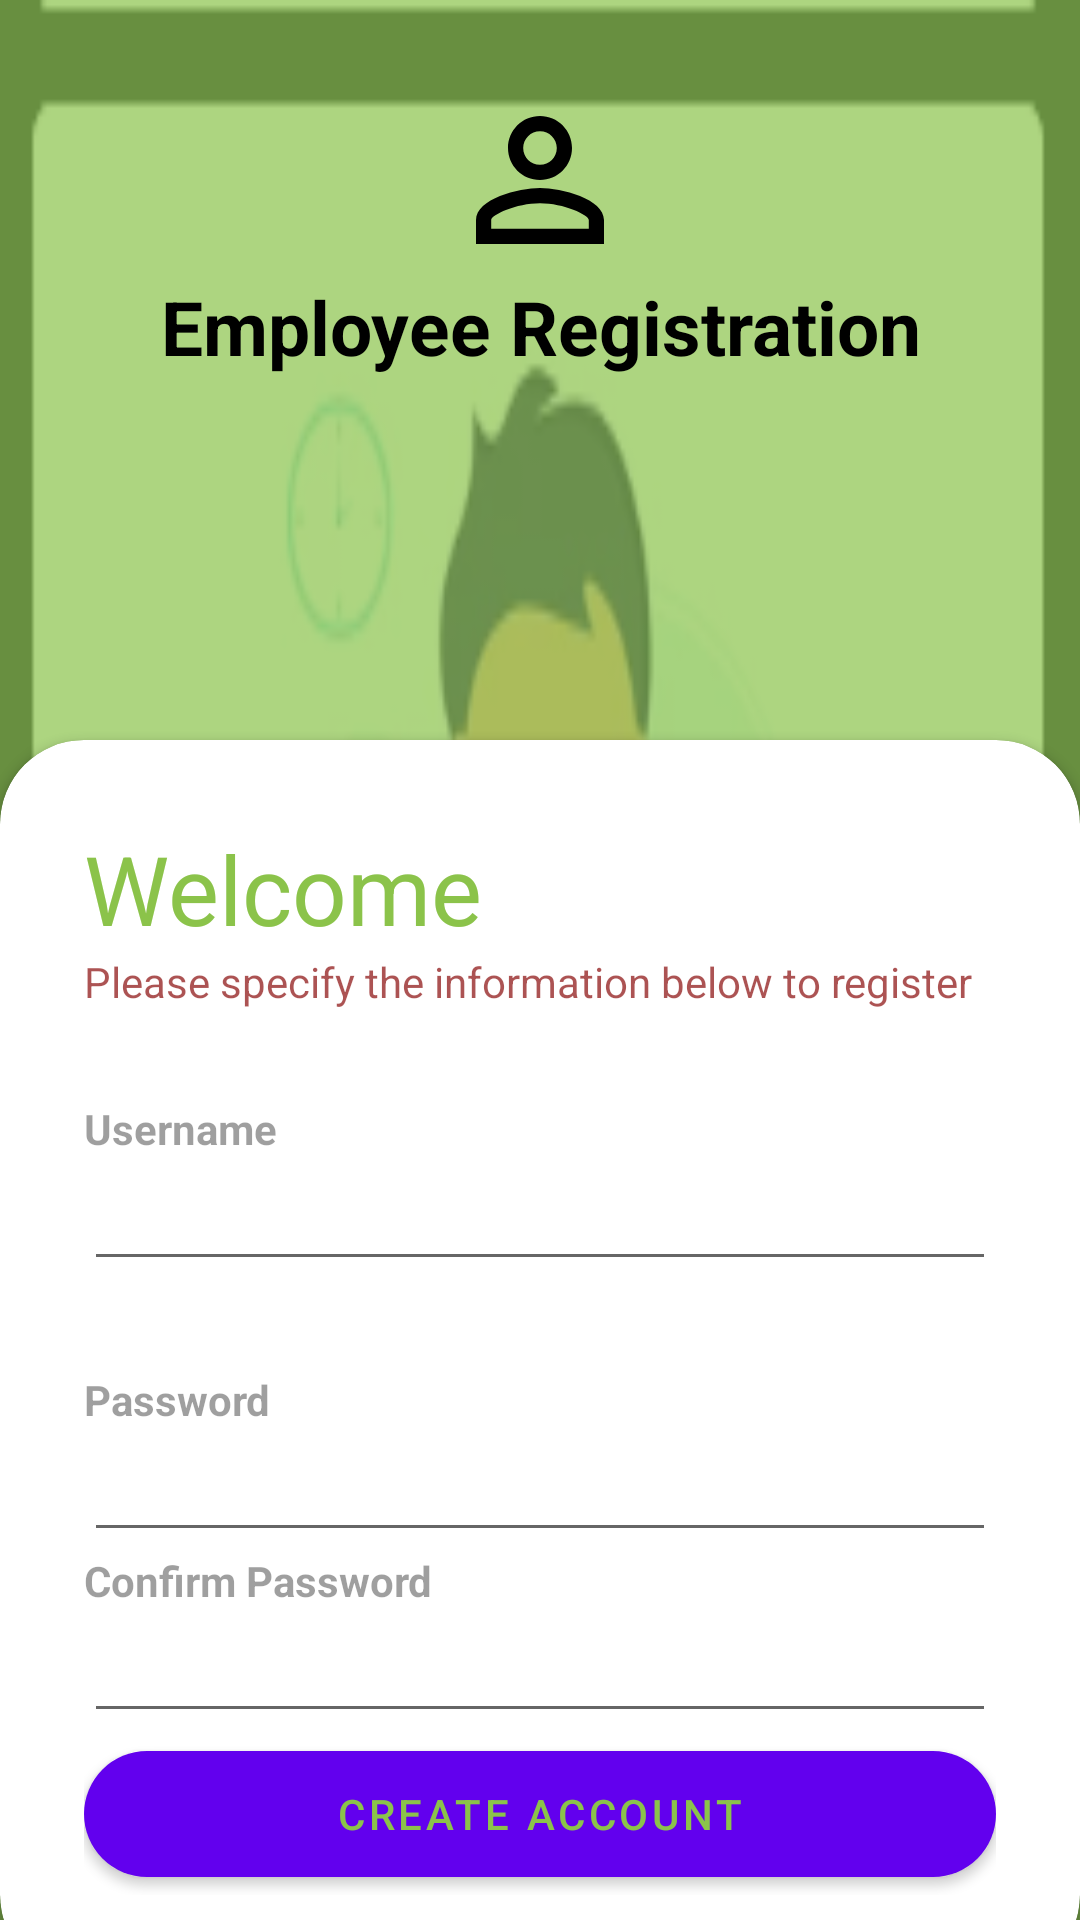

Reconstruct the res/layout file that produces this screen, plus the resources it refers to.
<!-- AndroidManifest.xml: application theme Theme.Employee -->
<!-- res/layout/activity_register.xml -->
<?xml version="1.0" encoding="utf-8"?>
<RelativeLayout xmlns:android="http://schemas.android.com/apk/res/android"
    xmlns:app="http://schemas.android.com/apk/res-auto"
    xmlns:tools="http://schemas.android.com/tools"
    android:layout_width="match_parent"
    android:layout_height="match_parent"
    android:background="@drawable/admin"
    tools:context=".RegisterActivity">

    <RelativeLayout
        android:layout_width="match_parent"
        android:layout_height="match_parent"
        android:alpha="0.7"
        android:background="@color/my_primary" />

    <LinearLayout
        android:layout_width="match_parent"
        android:layout_height="wrap_content"
        android:gravity="center"
        android:orientation="vertical"
        android:padding="28dp">

        <ImageView
            android:layout_width="wrap_content"
            android:layout_height="wrap_content"
            android:src="@drawable/admin_icon" />

        <TextView
            android:layout_width="wrap_content"
            android:layout_height="wrap_content"
            android:fontFamily="sans-serif"
            android:text= "Employee Registration"
            android:textColor="@color/black"
            android:gravity="center"
            android:textSize="25sp"
            android:textStyle="bold"/>


    </LinearLayout>

    <androidx.cardview.widget.CardView
        android:layout_width="match_parent"
        android:layout_height="wrap_content"
        android:layout_alignParentBottom="true"
        android:layout_marginBottom="-20dp"
        app:cardCornerRadius="28dp">

        <LinearLayout
            android:layout_width="match_parent"
            android:layout_height="wrap_content"
            android:orientation="vertical"
            android:padding="28dp">

            <TextView
                style="bold"
                android:layout_width="wrap_content"
                android:layout_height="match_parent"
                android:text="Welcome"
                android:textColor="@color/my_primary"
                android:textSize="32sp" />

            <TextView
                android:layout_width="wrap_content"
                android:layout_height="wrap_content"
                android:alpha="0.7"
                android:text="Please specify the information below to register"
                android:textColor="@color/my_red"/>

            <View
                android:layout_width="wrap_content"
                android:layout_height="30dp" />

            <TextView
                android:layout_width="wrap_content"
                android:layout_height="wrap_content"
                android:alpha="0.7"
                android:text="Username"
                android:textStyle="bold" />

            <EditText
                android:id="@+id/user"
                android:layout_width="match_parent"
                android:layout_height="wrap_content"
                android:drawableEnd="@drawable/done_icon"
                android:inputType="textEmailAddress" />


            <View
                android:layout_width="wrap_content"
                android:layout_height="30dp" />

            <TextView
                android:layout_width="wrap_content"
                android:layout_height="wrap_content"
                android:alpha="0.7"
                android:text="Password"
                android:textStyle="bold" />

            <EditText
                android:id="@+id/pass"
                android:layout_width="match_parent"
                android:layout_height="wrap_content"
                android:drawableEnd="@drawable/lock_icon"
                android:inputType="textPassword" />


            <TextView
                android:layout_width="wrap_content"
                android:layout_height="wrap_content"
                android:alpha="0.7"
                android:text="Confirm Password"
                android:textStyle="bold" />

            <EditText
                android:id="@+id/cpass"
                android:layout_width="match_parent"
                android:layout_height="wrap_content"
                android:drawableEnd="@drawable/lock_icon"
                android:inputType="textPassword" />

            <com.google.android.material.button.MaterialButton
                android:id="@+id/btnsignup"
                android:layout_width="match_parent"
                android:layout_height="54dp"
                android:text="Create Account"
                app:cornerRadius="320dp"
                android:textColor="@color/my_primary"
                />

        </LinearLayout>
    </androidx.cardview.widget.CardView>
</RelativeLayout>
<!-- resources referenced by this layout -->
<resources>
  <color name="black">#FF000000</color>
  <color name="my_primary">#8BC34A</color>
  <color name="my_red">	#880808</color>
  <!-- drawable admin: png bitmap (drawable, 26087 bytes) -->
  <!-- drawable admin_icon (drawable) -->
  <vector android:height="64dp" android:tint="#000000"
      android:viewportHeight="24" android:viewportWidth="24"
      android:width="64dp" xmlns:android="http://schemas.android.com/apk/res/android">
      <path android:fillColor="@android:color/white" android:pathData="M12,5.9c1.16,0 2.1,0.94 2.1,2.1s-0.94,2.1 -2.1,2.1S9.9,9.16 9.9,8s0.94,-2.1 2.1,-2.1m0,9c2.97,0 6.1,1.46 6.1,2.1v1.1L5.9,18.1L5.9,17c0,-0.64 3.13,-2.1 6.1,-2.1M12,4C9.79,4 8,5.79 8,8s1.79,4 4,4 4,-1.79 4,-4 -1.79,-4 -4,-4zM12,13c-2.67,0 -8,1.34 -8,4v3h16v-3c0,-2.66 -5.33,-4 -8,-4z"/>
  </vector>
  <style name="Theme.Employee" parent="Theme.MaterialComponents.DayNight.NoActionBar">
          
          <item name="colorPrimary">@color/purple_500</item>
          <item name="colorPrimaryVariant">@color/purple_700</item>
          <item name="colorOnPrimary">@color/white</item>
          
          <item name="colorSecondary">@color/teal_200</item>
          <item name="colorSecondaryVariant">@color/teal_700</item>
          <item name="colorOnSecondary">@color/black</item>
          
          <item name="android:statusBarColor">?attr/colorPrimaryVariant</item>
          
      </style>
  <color name="purple_500">#FF6200EE</color>
  <color name="purple_700">#FF3700B3</color>
  <color name="white">#FFFFFFFF</color>
  <color name="teal_200">#FF03DAC5</color>
  <color name="teal_700">#FF018786</color>
</resources>
